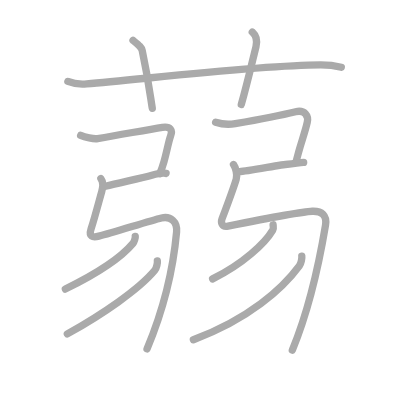
t = 0.00 s
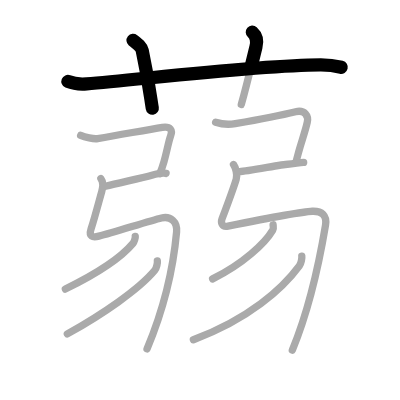
t = 2.50 s
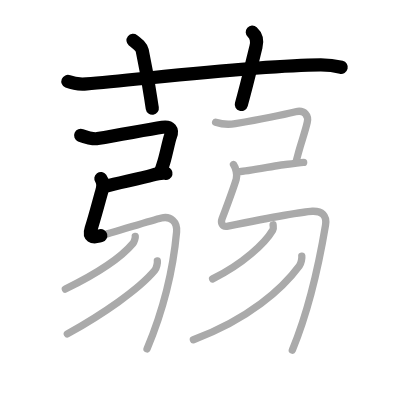
t = 5.25 s
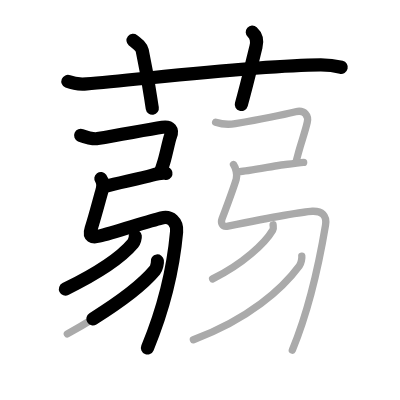
t = 7.75 s
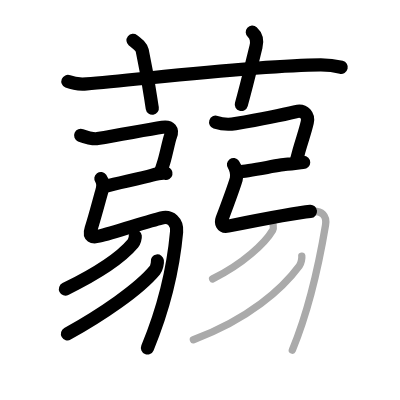
t = 10.50 s
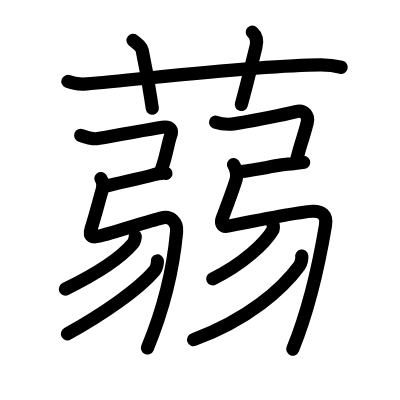
t = 13.00 s

The animated SVG that drew these frames (rendered in a browser with its animation timeline set to each time). Animation: 13 SMIL elements (animate=13); one cycle of 13.00 s.

<?xml version="1.0" standalone="no"?>
<!DOCTYPE svg PUBLIC "-//W3C//DTD SVG 1.1//EN"   "http://www.w3.org/Graphics/SVG/1.1/DTD/svg11.dtd">
<svg width="400px" height="400px"  version="1.1" xmlns="http://www.w3.org/2000/svg">
  <defs>
    <marker id="Triangle" viewBox="0 0 10 10" refX="0" refY="5" markerUnits="strokeWidth" markerWidth="3" style="stroke-opacity:0%;fill:#aaaaaa;" markerHeight="2" orient="auto">
      <path d="M 0 0 L 10 5 L 0 10 z" />
    </marker>
    
    <marker id="Arrow" viewBox="0 0 10 10" refX="5" refY="5" markerUnits="strokeWidth" markerWidth="1.8" style="stroke-opacity:0%;fill:#770000;" markerHeight="2" orient="auto">
      <path d="M 0 4 L 6 4 L 4 1 L 10 5 L 4 9 L 6 6 L 0 6 z" />
        <circle cx="5" cy="5" r="5" />
      </marker>
    
    <marker id="TriangleRed" viewBox="0 0 10 10" refX="0" refY="5" markerUnits="strokeWidth" markerWidth="3" style="stroke-opacity:0%;fill:#CC0000;" markerHeight="2" orient="auto">
      <path d="M 0 0 L 10 5 L 0 10 z" />
    </marker>
    
    <marker id="ArrowRed" viewBox="0 0 10 10" refX="5" refY="5" markerUnits="strokeWidth" markerWidth="1.8" style="stroke-opacity:0%;fill:#CC0000;" markerHeight="2" orient="auto">
      <path d="M 0 4 L 6 4 L 4 1 L 10 5 L 4 9 L 6 6 L 0 6 z" />
        <circle cx="5" cy="5" r="5" />
      </marker>
    
  </defs>
  
  <path style="fill:#ffffff; fill-opacity:100%; fill-rule:evenodd; stroke-width:0;" d="M 0 0 L 400px 0 L 400px 400px L 0 400px L 0 0" />

  <g transform="scale(3.6697247706422 3.6697247706422)">
<path style="fill:none; fill-opacity:0%; fill-rule:evenodd; stroke:#aaaaaa; stroke-opacity:100%; stroke-width: 1.5pt; stroke-linejoin:round; stroke-linecap:round;" d="M18.5 22.2c1.62 0.66 3.5 0.79 5.12 0.66c14.86-1.2 46.59-5.07 63.72-5.16c2.7-0.01 4.31 0.31 5.66 0.64"></path>
<path style="fill:none; fill-opacity:0%; fill-rule:evenodd; stroke:#aaaaaa; stroke-opacity:100%; stroke-width: 1.5pt; stroke-linejoin:round; stroke-linecap:round;" d="M36.25 11c1.75 1.43 2.31 1.87 2.5 2.75C40.5 22 41 26.5 41.5 29.5"></path>
<path style="fill:none; fill-opacity:0%; fill-rule:evenodd; stroke:#aaaaaa; stroke-opacity:100%; stroke-width: 1.5pt; stroke-linejoin:round; stroke-linecap:round;" d="M68.75 8.75c1.12 1 1.37 2.52 1 4c-1.12 4.5-2.38 10-4 15.75"></path>
<path style="fill:none; fill-opacity:0%; fill-rule:evenodd; stroke:#aaaaaa; stroke-opacity:100%; stroke-width: 1.5pt; stroke-linejoin:round; stroke-linecap:round;" d="M21.98 36.89c1.11 0.49 3.55 1.06 4.62 0.88c7.4-1.26 13.65-2.45 17.64-3.08c2.21-0.35 2.87 0.78 2.23 2.39c-0.46 1.15-0.97 4.11-1.79 6.98c-0.33 1.14-0.7 2.27-1.15 3.26"></path>
<path style="fill:none; fill-opacity:0%; fill-rule:evenodd; stroke:#aaaaaa; stroke-opacity:100%; stroke-width: 1.5pt; stroke-linejoin:round; stroke-linecap:round;" d="M28.75 50.75c4-1 10-2.25 12.64-3c1.17-0.33 2.86-0.75 3.86-0.5"></path>
<path style="fill:none; fill-opacity:0%; fill-rule:evenodd; stroke:#aaaaaa; stroke-opacity:100%; stroke-width: 1.5pt; stroke-linejoin:round; stroke-linecap:round;" d="M27.49 48.66c0.58 0.8 0.61 2.24 0.24 3.51c-0.43 1.45-1.88 7.04-2.91 10.2c-0.7 2.15 0.41 2.41 2.12 1.99c4.11-1.01 13.56-4.11 17.07-4.96c2.5-0.61 4.36 1.06 4.11 3.81c-0.79 8.7-3.2 20.26-8.05 31.87c-2.57"></path>
<path style="fill:none; fill-opacity:0%; fill-rule:evenodd; stroke:#aaaaaa; stroke-opacity:100%; stroke-width: 1.5pt; stroke-linejoin:round; stroke-linecap:round;" d="M36.86 64.42c0.05 0.34-0.26 1.47-0.62 1.91C32.75 70.5 27 74.27 17.81 78.77"></path>
<path style="fill:none; fill-opacity:0%; fill-rule:evenodd; stroke:#aaaaaa; stroke-opacity:100%; stroke-width: 1.5pt; stroke-linejoin:round; stroke-linecap:round;" d="M42.88 71.11c0.07 0.48-0.19 1.93-0.69 2.54c-4.4 5.29-14.44 12.1-23.84 17.34"></path>
<path style="fill:none; fill-opacity:0%; fill-rule:evenodd; stroke:#aaaaaa; stroke-opacity:100%; stroke-width: 1.5pt; stroke-linejoin:round; stroke-linecap:round;" d="M58.76 33.31c2.12 0.7 4.12 0.59 5.36 0.38c5.39-0.94 13.96-2.65 16.44-3.25c2.48-0.6 3.56 1.16 3.17 2.89c-0.58 2.57-1.35 4.54-2.31 7.96c-0.22 0.81-0.46 1.69-0.71 2.69"></path>
<path style="fill:none; fill-opacity:0%; fill-rule:evenodd; stroke:#aaaaaa; stroke-opacity:100%; stroke-width: 1.5pt; stroke-linejoin:round; stroke-linecap:round;" d="M65.25 46.75c2.18 0 11.59-2 13.14-2s3.11-0.5 4.36-0.5"></path>
<path style="fill:none; fill-opacity:0%; fill-rule:evenodd; stroke:#aaaaaa; stroke-opacity:100%; stroke-width: 1.5pt; stroke-linejoin:round; stroke-linecap:round;" d="M63.63 44.83c0.58 0.8 1.11 2.74 0.74 4.01c-0.43 1.45-2.12 6.17-3.86 10.79c-0.36 0.97-0.12 2.34 1.63 1.99c7.08-1.42 19.79-3.91 22.95-4.05c2.57-0.11 4.06 1.07 3.61 3.81c-1.44 8.62-4.44 22.87-9.04 34.03c"></path>
<path style="fill:none; fill-opacity:0%; fill-rule:evenodd; stroke:#aaaaaa; stroke-opacity:100%; stroke-width: 1.5pt; stroke-linejoin:round; stroke-linecap:round;" d="M74.42 61.26c0.04 0.36 0.19 0.97-0.09 1.44c-2.09 3.55-8.11 9.21-16.39 13.29"></path>
<path style="fill:none; fill-opacity:0%; fill-rule:evenodd; stroke:#aaaaaa; stroke-opacity:100%; stroke-width: 1.5pt; stroke-linejoin:round; stroke-linecap:round;" d="M82.24 69.79c0.08 0.54-0.15 1.94-0.67 2.66C77.01 78.65 67.75 87 52.7 92.57"></path>

<path style="fill:none; fill-opacity:0%; fill-rule:evenodd; stroke:#000000; stroke-opacity:100%; stroke-width: 2.7pt; stroke-linejoin:round; stroke-linecap:round;" d="M18.5 22.2c1.62 0.66 3.5 0.79 5.12 0.66c14.86-1.2 46.59-5.07 63.72-5.16c2.7-0.01 4.31 0.31 5.66 0.64" pathLength="100" stroke-dashoffset="100" stroke-dasharray="100 105"><animate id="dashAnim1" attributeName="stroke-dashoffset" from="100" to="0" dur="1s" calcMode="linear" fill="freeze"/></path>
<path style="fill:none; fill-opacity:0%; fill-rule:evenodd; stroke:#000000; stroke-opacity:100%; stroke-width: 2.7pt; stroke-linejoin:round; stroke-linecap:round;" d="M36.25 11c1.75 1.43 2.31 1.87 2.5 2.75C40.5 22 41 26.5 41.5 29.5" pathLength="100" stroke-dashoffset="100" stroke-dasharray="100 105"><animate id="dashAnim2" attributeName="stroke-dashoffset" from="100" to="0" dur="1s" calcMode="linear" begin="dashAnim1.end" fill="freeze"/></path>
<path style="fill:none; fill-opacity:0%; fill-rule:evenodd; stroke:#000000; stroke-opacity:100%; stroke-width: 2.7pt; stroke-linejoin:round; stroke-linecap:round;" d="M68.75 8.75c1.12 1 1.37 2.52 1 4c-1.12 4.5-2.38 10-4 15.75" pathLength="100" stroke-dashoffset="100" stroke-dasharray="100 105"><animate id="dashAnim3" attributeName="stroke-dashoffset" from="100" to="0" dur="1s" calcMode="linear" begin="dashAnim2.end" fill="freeze"/></path>
<path style="fill:none; fill-opacity:0%; fill-rule:evenodd; stroke:#000000; stroke-opacity:100%; stroke-width: 2.7pt; stroke-linejoin:round; stroke-linecap:round;" d="M21.98 36.89c1.11 0.49 3.55 1.06 4.62 0.88c7.4-1.26 13.65-2.45 17.64-3.08c2.21-0.35 2.87 0.78 2.23 2.39c-0.46 1.15-0.97 4.11-1.79 6.98c-0.33 1.14-0.7 2.27-1.15 3.26" pathLength="100" stroke-dashoffset="100" stroke-dasharray="100 105"><animate id="dashAnim4" attributeName="stroke-dashoffset" from="100" to="0" dur="1s" calcMode="linear" begin="dashAnim3.end" fill="freeze"/></path>
<path style="fill:none; fill-opacity:0%; fill-rule:evenodd; stroke:#000000; stroke-opacity:100%; stroke-width: 2.7pt; stroke-linejoin:round; stroke-linecap:round;" d="M28.75 50.75c4-1 10-2.25 12.64-3c1.17-0.33 2.86-0.75 3.86-0.5" pathLength="100" stroke-dashoffset="100" stroke-dasharray="100 105"><animate id="dashAnim5" attributeName="stroke-dashoffset" from="100" to="0" dur="1s" calcMode="linear" begin="dashAnim4.end" fill="freeze"/></path>
<path style="fill:none; fill-opacity:0%; fill-rule:evenodd; stroke:#000000; stroke-opacity:100%; stroke-width: 2.7pt; stroke-linejoin:round; stroke-linecap:round;" d="M27.49 48.66c0.58 0.8 0.61 2.24 0.24 3.51c-0.43 1.45-1.88 7.04-2.91 10.2c-0.7 2.15 0.41 2.41 2.12 1.99c4.11-1.01 13.56-4.11 17.07-4.96c2.5-0.61 4.36 1.06 4.11 3.81c-0.79 8.7-3.2 20.26-8.05 31.87c-2.57" pathLength="100" stroke-dashoffset="100" stroke-dasharray="100 105"><animate id="dashAnim6" attributeName="stroke-dashoffset" from="100" to="0" dur="1s" calcMode="linear" begin="dashAnim5.end" fill="freeze"/></path>
<path style="fill:none; fill-opacity:0%; fill-rule:evenodd; stroke:#000000; stroke-opacity:100%; stroke-width: 2.7pt; stroke-linejoin:round; stroke-linecap:round;" d="M36.86 64.42c0.05 0.34-0.26 1.47-0.62 1.91C32.75 70.5 27 74.27 17.81 78.77" pathLength="100" stroke-dashoffset="100" stroke-dasharray="100 105"><animate id="dashAnim7" attributeName="stroke-dashoffset" from="100" to="0" dur="1s" calcMode="linear" begin="dashAnim6.end" fill="freeze"/></path>
<path style="fill:none; fill-opacity:0%; fill-rule:evenodd; stroke:#000000; stroke-opacity:100%; stroke-width: 2.7pt; stroke-linejoin:round; stroke-linecap:round;" d="M42.88 71.11c0.07 0.48-0.19 1.93-0.69 2.54c-4.4 5.29-14.44 12.1-23.84 17.34" pathLength="100" stroke-dashoffset="100" stroke-dasharray="100 105"><animate id="dashAnim8" attributeName="stroke-dashoffset" from="100" to="0" dur="1s" calcMode="linear" begin="dashAnim7.end" fill="freeze"/></path>
<path style="fill:none; fill-opacity:0%; fill-rule:evenodd; stroke:#000000; stroke-opacity:100%; stroke-width: 2.7pt; stroke-linejoin:round; stroke-linecap:round;" d="M58.76 33.31c2.12 0.7 4.12 0.59 5.36 0.38c5.39-0.94 13.96-2.65 16.44-3.25c2.48-0.6 3.56 1.16 3.17 2.89c-0.58 2.57-1.35 4.54-2.31 7.96c-0.22 0.81-0.46 1.69-0.71 2.69" pathLength="100" stroke-dashoffset="100" stroke-dasharray="100 105"><animate id="dashAnim9" attributeName="stroke-dashoffset" from="100" to="0" dur="1s" calcMode="linear" begin="dashAnim8.end" fill="freeze"/></path>
<path style="fill:none; fill-opacity:0%; fill-rule:evenodd; stroke:#000000; stroke-opacity:100%; stroke-width: 2.7pt; stroke-linejoin:round; stroke-linecap:round;" d="M65.25 46.75c2.18 0 11.59-2 13.14-2s3.11-0.5 4.36-0.5" pathLength="100" stroke-dashoffset="100" stroke-dasharray="100 105"><animate id="dashAnim10" attributeName="stroke-dashoffset" from="100" to="0" dur="1s" calcMode="linear" begin="dashAnim9.end" fill="freeze"/></path>
<path style="fill:none; fill-opacity:0%; fill-rule:evenodd; stroke:#000000; stroke-opacity:100%; stroke-width: 2.7pt; stroke-linejoin:round; stroke-linecap:round;" d="M63.63 44.83c0.58 0.8 1.11 2.74 0.74 4.01c-0.43 1.45-2.12 6.17-3.86 10.79c-0.36 0.97-0.12 2.34 1.63 1.99c7.08-1.42 19.79-3.91 22.95-4.05c2.57-0.11 4.06 1.07 3.61 3.81c-1.44 8.62-4.44 22.87-9.04 34.03c" pathLength="100" stroke-dashoffset="100" stroke-dasharray="100 105"><animate id="dashAnim11" attributeName="stroke-dashoffset" from="100" to="0" dur="1s" calcMode="linear" begin="dashAnim10.end" fill="freeze"/></path>
<path style="fill:none; fill-opacity:0%; fill-rule:evenodd; stroke:#000000; stroke-opacity:100%; stroke-width: 2.7pt; stroke-linejoin:round; stroke-linecap:round;" d="M74.42 61.26c0.04 0.36 0.19 0.97-0.09 1.44c-2.09 3.55-8.11 9.21-16.39 13.29" pathLength="100" stroke-dashoffset="100" stroke-dasharray="100 105"><animate id="dashAnim12" attributeName="stroke-dashoffset" from="100" to="0" dur="1s" calcMode="linear" begin="dashAnim11.end" fill="freeze"/></path>
<path style="fill:none; fill-opacity:0%; fill-rule:evenodd; stroke:#000000; stroke-opacity:100%; stroke-width: 2.7pt; stroke-linejoin:round; stroke-linecap:round;" d="M82.24 69.79c0.08 0.54-0.15 1.94-0.67 2.66C77.01 78.65 67.75 87 52.7 92.57" pathLength="100" stroke-dashoffset="100" stroke-dasharray="100 105"><animate id="dashAnim13" attributeName="stroke-dashoffset" from="100" to="0" dur="1s" calcMode="linear" begin="dashAnim12.end" fill="freeze"/></path>

</g>

</svg>  
          
